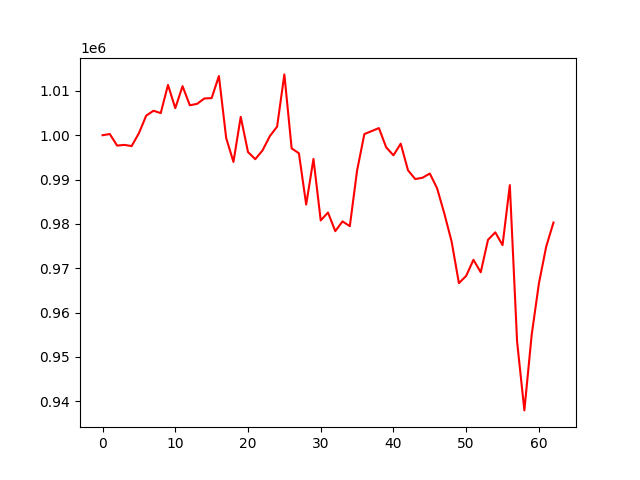

The data file committed next to this chart (first rows):
, 0
0, 1000000
1, 1000266
2, 997660
3, 997819
4, 997551
5, 1000455
6, 1004407
7, 1005518
8, 1004986
9, 1011348
10, 1006102
11, 1011062
12, 1006755
13, 1007073
14, 1008291
15, 1008364
16, 1013350
17, 999362
18, 993980
19, 1004145
20, 996214
21, 994598
22, 996580
23, 999791
24, 1001933
25, 1013717
26, 997041
27, 995927
28, 984364
29, 994653
30, 980787
31, 982562
32, 978363
33, 980566
34, 979485
35, 992048
36, 1000264
37, 1000932
38, 1001613
39, 997263
40, 995465
41, 998097
42, 992088
43, 990111
44, 990416
45, 991360
46, 988032
47, 982313
48, 975991
49, 966642
50, 968277
51, 971911
52, 969086
53, 976410
54, 978099
55, 975210
56, 988740
57, 953467
58, 937939
59, 954892
... 3 more rows
